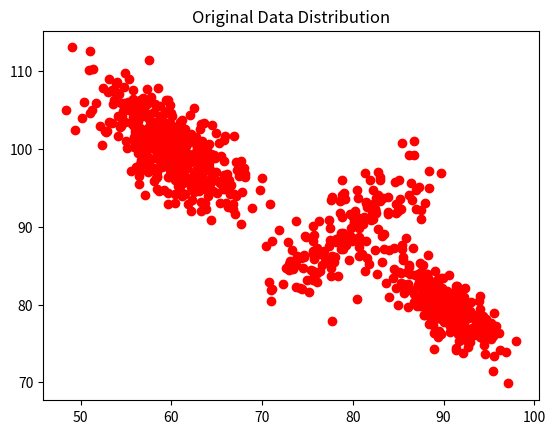

Source code (Python):
import numpy as np
import matplotlib.pyplot as plt

#
#data
#classification: USA & Chinese & Korean
#features: GRE_verbal, GRE_reasoning 
#
#data sample:
#167 105
#
def generateData(sigma, mu, N):
	X = np.zeros((N, 2))
	X = np.matrix(X)
	Y = np.zeros((N, 1))
	Y = np.matrix(Y)
	mu0, mu1, mu2 = mu
	sigma0, sigma1, sigma2 = sigma
	for i in range(N):
		if np.random.random(1) < 0.333:
			X[i, :] = np.random.multivariate_normal(mu0, sigma0, 1)
		elif np.random.random(1) < 0.667:
			X[i, :] = np.random.multivariate_normal(mu1, sigma1, 1)
		else:
			X[i, :] = np.random.multivariate_normal(mu2, sigma2, 1)
	return X

def originDataPlt(X, title):
	plt.subplot(1, 1, 1)
	plt.scatter(X[:, 0].tolist(), X[:, 1].tolist(), c='r', marker='o')
	plt.title(title)
	plt.show()

if __name__ == '__main__':
	N = 900
	k = 3
	# the mean of verbal and quantity
	mu0 = [90, 80]
	mu1 = [60, 100]
	mu2 = [80, 90]
	mu = mu0, mu1, mu2
	sigma0 = np.matrix([[10, -8], [-8, 10]])
	sigma1 = np.matrix([[15, -10], [-10, 15]])
	sigma2 = np.matrix([[20, 15], [15, 20]])
	sigma = sigma0, sigma1, sigma2
	X = generateData(sigma, mu, N)

	openfile = open('data.txt', 'w')
	for i in range(N):
		openfile.write(str(X[i, 0]) + ' ' + str(X[i, 1]) + '\n')


	originDataPlt(X, title="Original Data Distribution")
